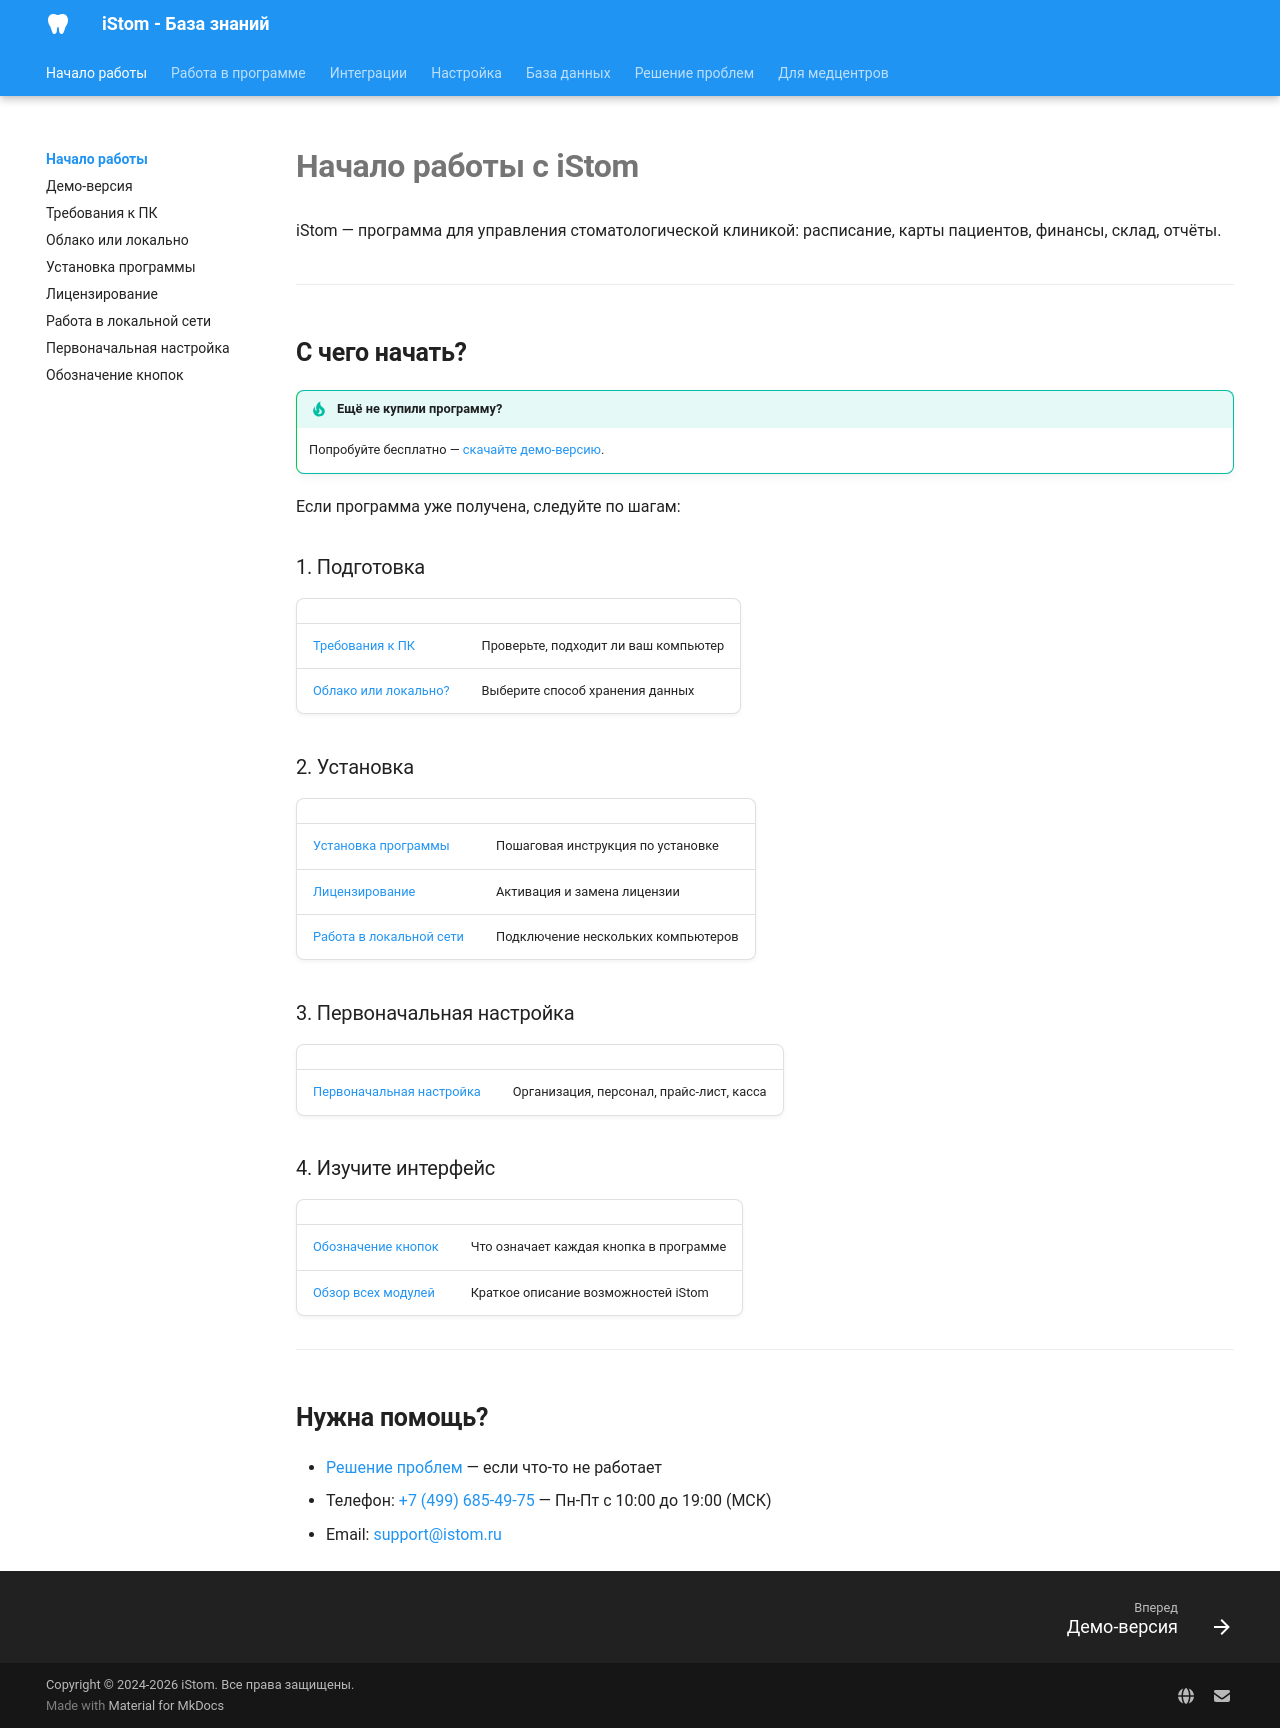

repository: boodaloo/istom-docs · page: getting-started/index.html · generator: mkdocs

# Начало работы с iStom

iStom — программа для управления стоматологической клиникой: расписание, карты пациентов, финансы, склад, отчёты.

---

## С чего начать?

!!! tip "Ещё не купили программу?"
    Попробуйте бесплатно — [скачайте демо-версию](demo.md).

Если программа уже получена, следуйте по шагам:

### 1. Подготовка

| | |
|---|---|
| [Требования к ПК](requirements.md) | Проверьте, подходит ли ваш компьютер |
| [Облако или локально?](cloud-vs-local.md) | Выберите способ хранения данных |

### 2. Установка

| | |
|---|---|
| [Установка программы](installation.md) | Пошаговая инструкция по установке |
| [Лицензирование](licensing.md) | Активация и замена лицензии |
| [Работа в локальной сети](local-network.md) | Подключение нескольких компьютеров |

### 3. Первоначальная настройка

| | |
|---|---|
| [Первоначальная настройка](first-steps.md) | Организация, персонал, прайс-лист, касса |

### 4. Изучите интерфейс

| | |
|---|---|
| [Обозначение кнопок](ui-buttons.md) | Что означает каждая кнопка в программе |
| [Обзор всех модулей](../modules/overview.md) | Краткое описание возможностей iStom |

---

## Нужна помощь?

- [Решение проблем](../troubleshooting/index.md) — если что-то не работает
- Телефон: [+7 (499) 685-49-75](tel:+74996854975) — Пн-Пт с 10:00 до 19:00 (МСК)
- Email: [support@istom.ru](mailto:support@istom.ru)
